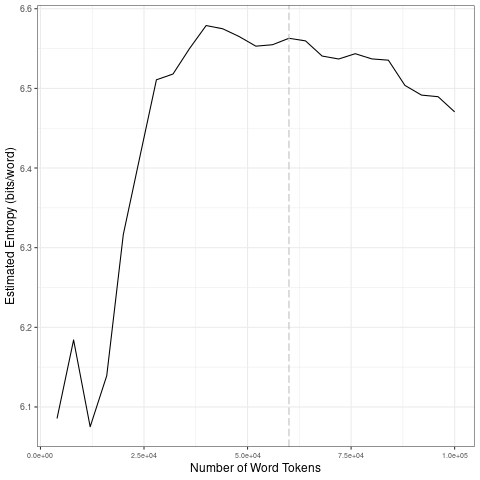

Source data for this figure (header and first rows):
file, entropy.Corpus.Size, entropy.Entropy, sd.Corpus.Size, sd.SD
data/2021_by_fr/2021-12-05_tokens_1-gram…, 4000, 6.086, 20000, 0.0978
data/2021_by_fr/2021-12-05_tokens_1-gram…, 8000, 6.184, 40000, 0.0623
data/2021_by_fr/2021-12-05_tokens_1-gram…, 12000, 6.075, 60000, 0.00876
data/2021_by_fr/2021-12-05_tokens_1-gram…, 16000, 6.139, 80000, 0.009413
data/2021_by_fr/2021-12-05_tokens_1-gram…, 20000, 6.316, 1e+05, 0.02399
data/2021_by_fr/2021-12-05_tokens_1-gram…, 24000, 6.414, 20000, 0.0978
data/2021_by_fr/2021-12-05_tokens_1-gram…, 28000, 6.511, 40000, 0.0623
data/2021_by_fr/2021-12-05_tokens_1-gram…, 32000, 6.518, 60000, 0.00876
data/2021_by_fr/2021-12-05_tokens_1-gram…, 36000, 6.55, 80000, 0.009413
data/2021_by_fr/2021-12-05_tokens_1-gram…, 40000, 6.579, 1e+05, 0.02399
data/2021_by_fr/2021-12-05_tokens_1-gram…, 44000, 6.575, 20000, 0.0978
data/2021_by_fr/2021-12-05_tokens_1-gram…, 48000, 6.565, 40000, 0.0623
data/2021_by_fr/2021-12-05_tokens_1-gram…, 52000, 6.553, 60000, 0.00876
data/2021_by_fr/2021-12-05_tokens_1-gram…, 56000, 6.555, 80000, 0.009413
data/2021_by_fr/2021-12-05_tokens_1-gram…, 60000, 6.563, 1e+05, 0.02399
data/2021_by_fr/2021-12-05_tokens_1-gram…, 64000, 6.56, 20000, 0.0978
data/2021_by_fr/2021-12-05_tokens_1-gram…, 68000, 6.541, 40000, 0.0623
data/2021_by_fr/2021-12-05_tokens_1-gram…, 72000, 6.537, 60000, 0.00876
data/2021_by_fr/2021-12-05_tokens_1-gram…, 76000, 6.544, 80000, 0.009413
data/2021_by_fr/2021-12-05_tokens_1-gram…, 80000, 6.537, 1e+05, 0.02399
data/2021_by_fr/2021-12-05_tokens_1-gram…, 84000, 6.535, 20000, 0.0978
data/2021_by_fr/2021-12-05_tokens_1-gram…, 88000, 6.504, 40000, 0.0623
data/2021_by_fr/2021-12-05_tokens_1-gram…, 92000, 6.492, 60000, 0.00876
data/2021_by_fr/2021-12-05_tokens_1-gram…, 96000, 6.49, 80000, 0.009413
data/2021_by_fr/2021-12-05_tokens_1-gram…, 1e+05, 6.47, 1e+05, 0.02399
